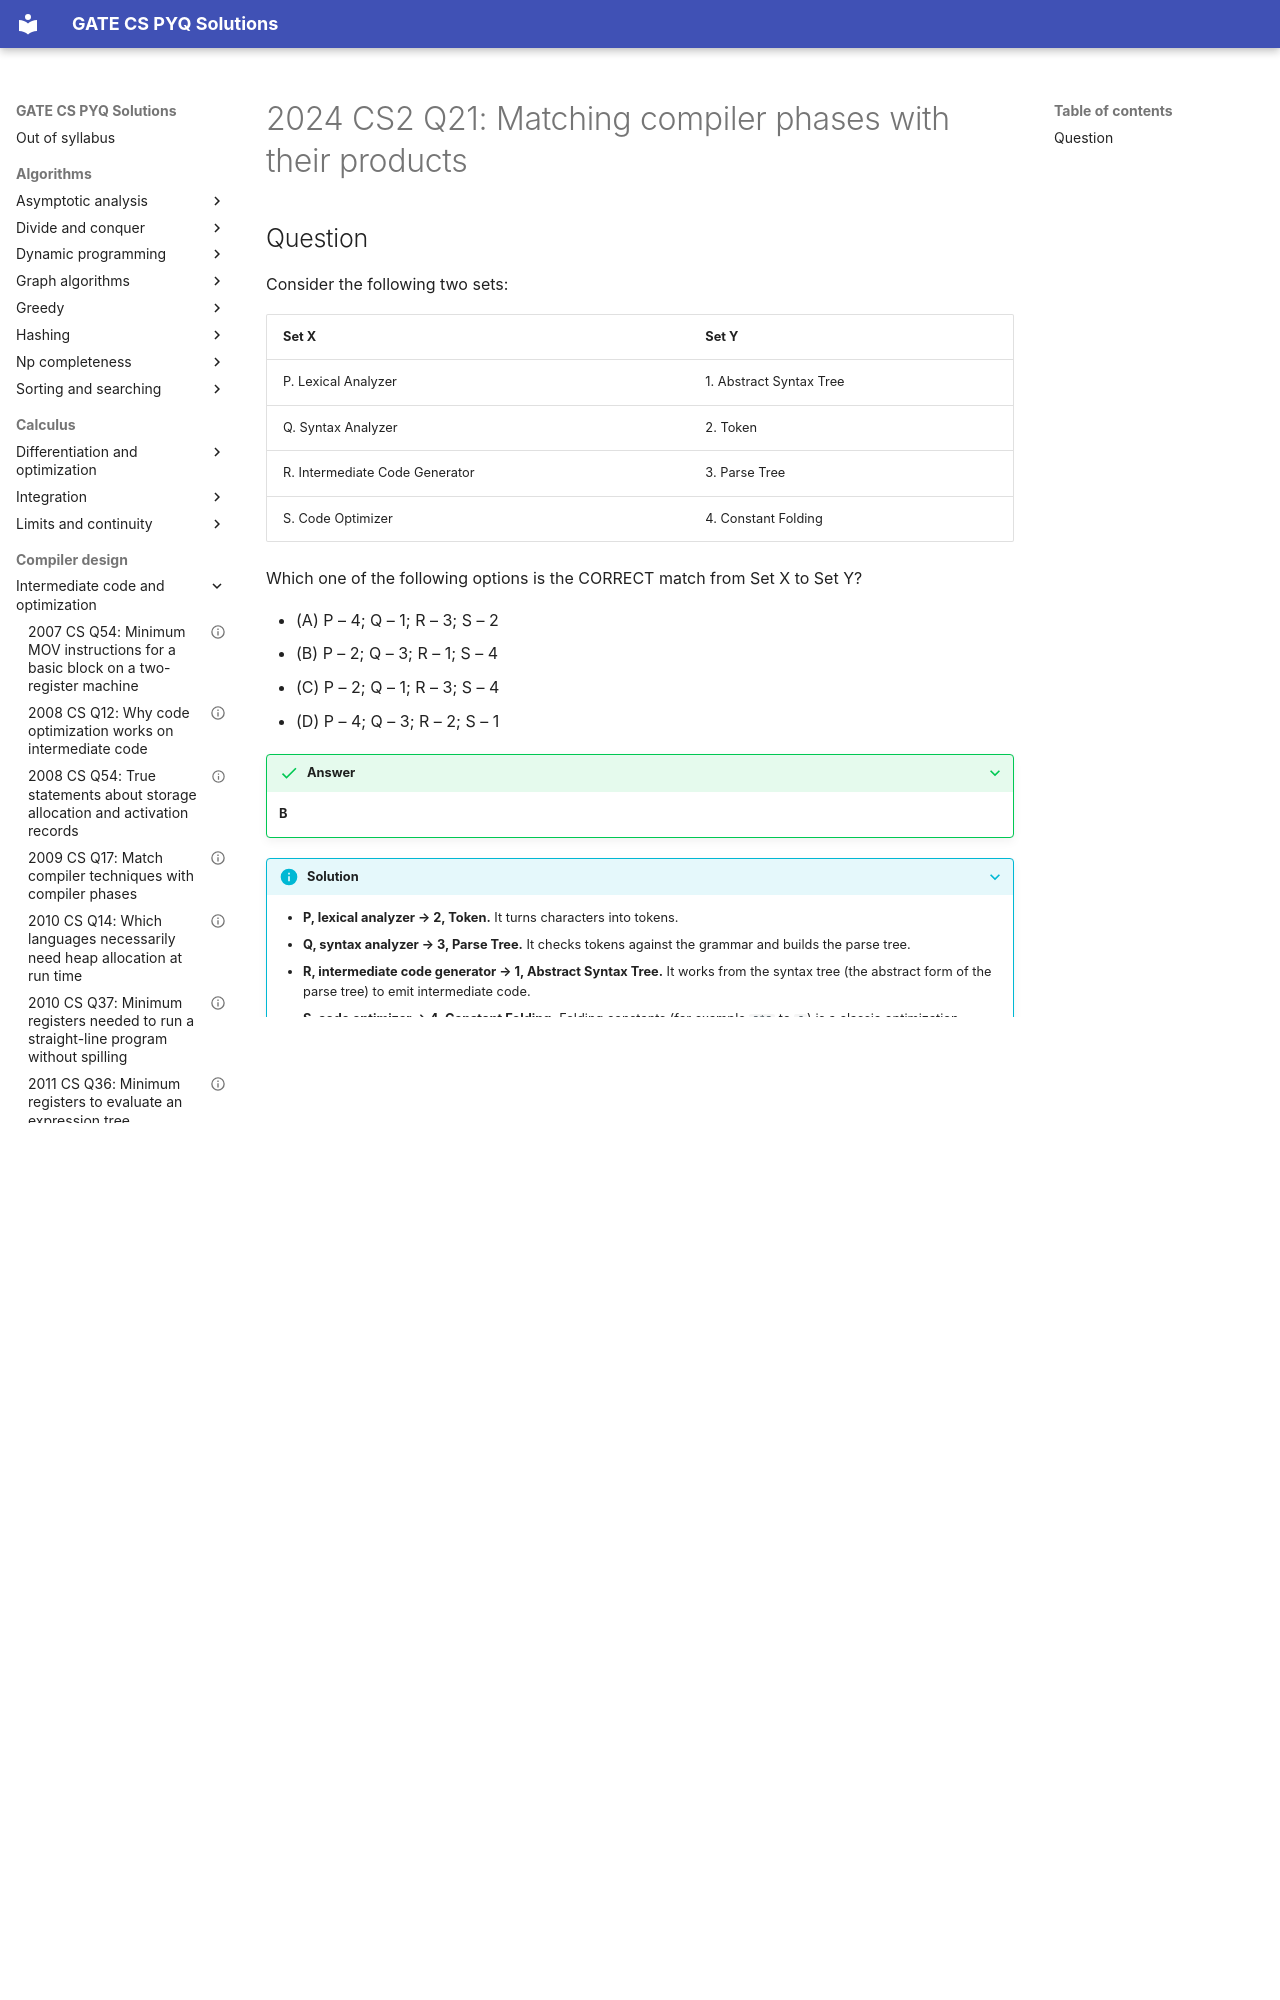

repository: saheenusman/GATE-PYQs · page: compiler-design/intermediate-code-and-optimization/2024-set2-q21/index.html · generator: mkdocs

---
title: "2024 CS2 Q21: Matching compiler phases with their products"
year: 2024
set: 2
paper: CS2
q_no: 21
subject: compiler-design
topic: intermediate-code-and-optimization
also: []
marks: 1
type: MCQ
official_answer: "B"
status: verified
---

# 2024 CS2 Q21: Matching compiler phases with their products
